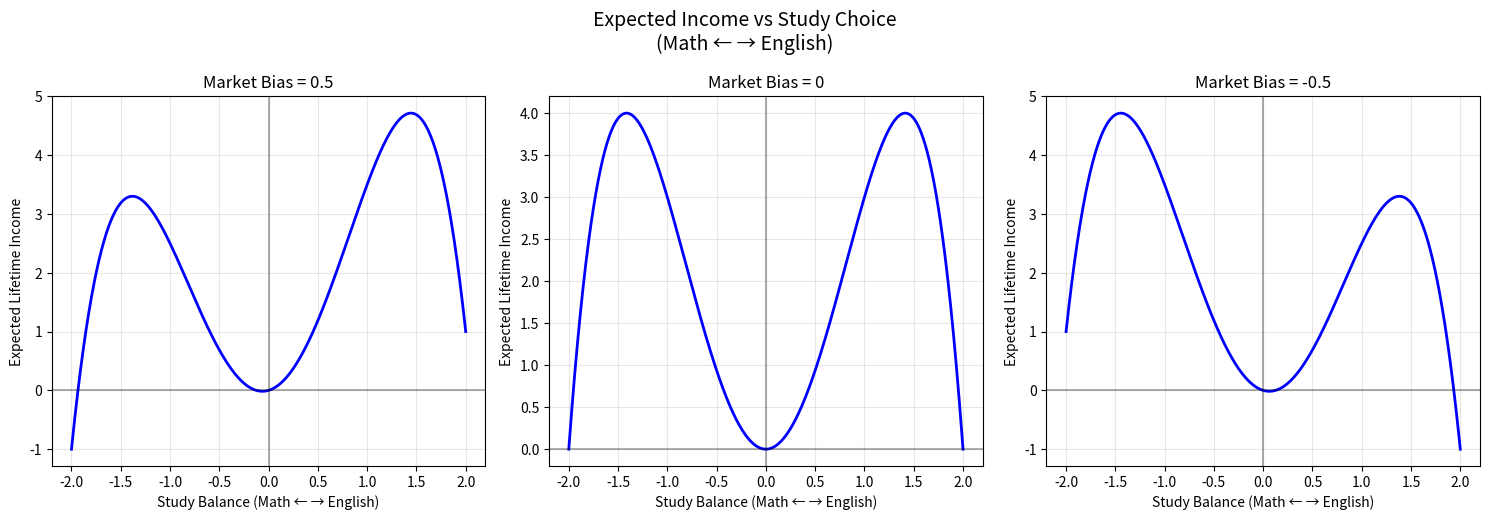

Reproduce this figure in Python.
import numpy as np
import matplotlib.pyplot as plt

# Define parameters
t = -4.0  # Keep same parameter
c = 1.0   # Keep same parameter
bias_values = [0.5, 0, -0.5]  # Market bias values (favors English, neutral, favors Math)

# Create fraction values for study time allocation
fraction = np.linspace(-2, 2, 1000)

# Create figure with three subplots
fig, (ax1, ax2, ax3) = plt.subplots(1, 3, figsize=(15, 5))
axes = [ax1, ax2, ax3]

# Plot for each value of bias
for ax, bias in zip(axes, bias_values):
    # Calculate expected income (negative of original function to maximize)
    income = -(t * fraction**2 + c * fraction**4 - bias * fraction)
    
    # Create the plot
    ax.plot(fraction, income, 'b-', linewidth=2)
    ax.grid(True, alpha=0.3)
    
    # Add labels
    ax.set_xlabel('Study Balance (Math ← → English)', fontsize=10)
    ax.set_ylabel('Expected Lifetime Income', fontsize=10)
    ax.set_title(f'Market Bias = {bias}', fontsize=12)
    
    # Add horizontal and vertical lines at origin
    ax.axhline(y=0, color='k', linestyle='-', alpha=0.3)
    ax.axvline(x=0, color='k', linestyle='-', alpha=0.3)

# Add overall title
plt.figtext(0.5, 0.95, 'Expected Income vs Study Choice\n(Math ← → English)', 
            fontsize=14, ha='center')

# Adjust layout with extra space for title
plt.tight_layout(rect=[0, 0, 1, 0.93])
plt.show()
